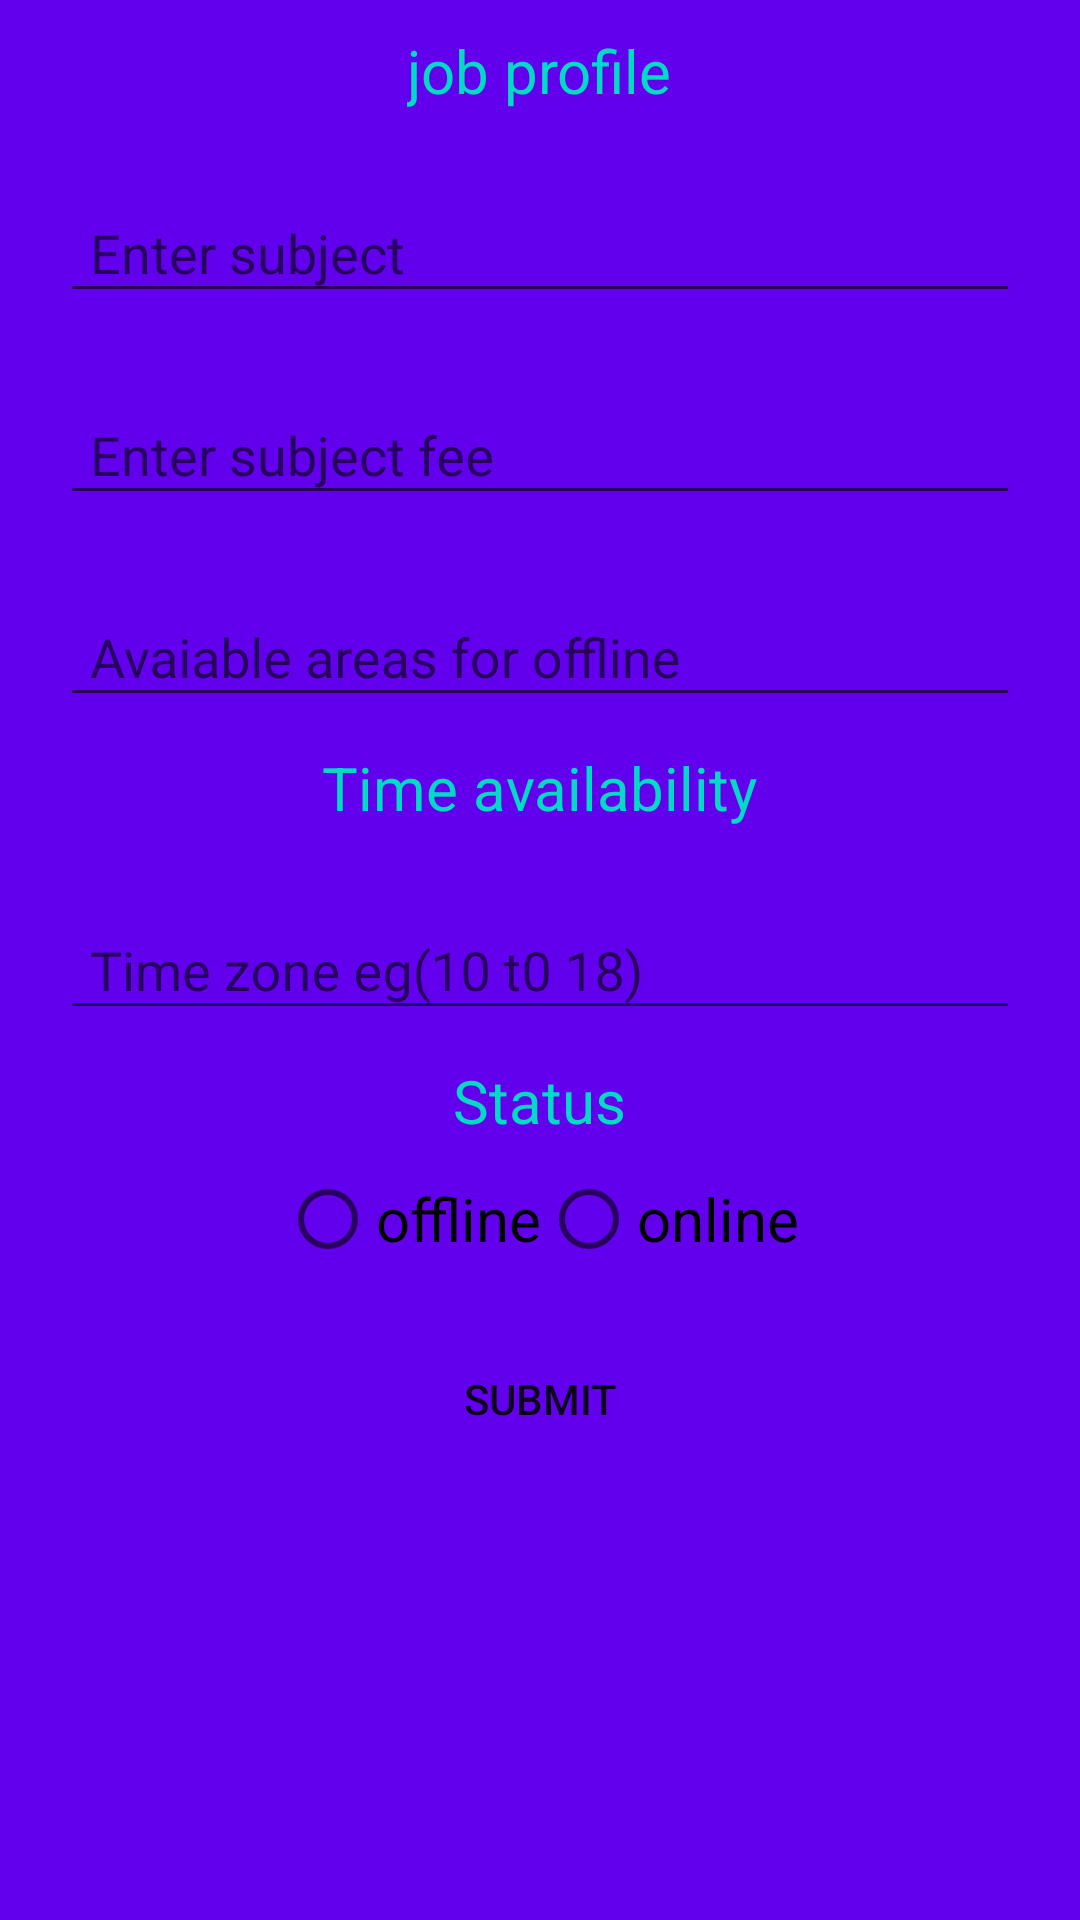

Write the Android layout XML for this screen, with the resource values it uses.
<!-- AndroidManifest.xml: application theme AppTheme -->
<!-- res/layout/activity_add_job.xml -->
<?xml version="1.0" encoding="utf-8"?>
<RelativeLayout xmlns:android="http://schemas.android.com/apk/res/android"
    xmlns:app="http://schemas.android.com/apk/res-auto"
    xmlns:tools="http://schemas.android.com/tools"
    android:layout_width="match_parent"
    android:background="@color/colorPrimary"
    android:layout_height="match_parent"
    tools:context=".Add_job">
    <TextView
        android:layout_width="wrap_content"
        android:layout_height="wrap_content"
        android:layout_centerHorizontal="true"
        android:text="job profile"
        android:textColor="@color/colorAccent"
        android:layout_marginTop="10dp"
        android:id="@+id/p"
        android:textSize="20dp"/>
    <android.support.design.widget.TextInputLayout
        android:layout_width="match_parent"
        android:id="@+id/subject"
        android:layout_marginTop="15dp"
        android:layout_below="@id/p"
        android:layout_height="wrap_content">
        <android.support.design.widget.TextInputEditText
            android:layout_width="match_parent"
            android:layout_height="wrap_content"
            android:layout_marginRight="20dp"
            android:layout_marginLeft="20dp"
            android:paddingLeft="10dp"
            android:hint="Enter subject"/>
    </android.support.design.widget.TextInputLayout>
    <android.support.design.widget.TextInputLayout
        android:layout_width="match_parent"
        android:id="@+id/fee"
        android:layout_marginTop="15dp"
        android:layout_below="@id/subject"
        android:layout_height="wrap_content">
        <android.support.design.widget.TextInputEditText
            android:layout_width="match_parent"
            android:layout_height="wrap_content"
            android:layout_marginRight="20dp"
            android:layout_marginLeft="20dp"
            android:paddingLeft="10dp"
           android:inputType="number"
            android:hint="Enter subject fee"/>
    </android.support.design.widget.TextInputLayout>
    <android.support.design.widget.TextInputLayout
        android:layout_width="match_parent"
        android:id="@+id/area"
        android:layout_marginTop="15dp"
        android:layout_below="@id/fee"
        android:layout_height="wrap_content">
        <android.support.design.widget.TextInputEditText
            android:layout_width="match_parent"
            android:layout_height="wrap_content"
            android:layout_marginRight="20dp"
            android:layout_marginLeft="20dp"
            android:paddingLeft="10dp"
            android:hint="Avaiable areas for offline "/>
    </android.support.design.widget.TextInputLayout>
    <TextView
        android:layout_width="wrap_content"
        android:layout_height="wrap_content"
        android:textSize="20sp"
        android:id="@+id/t"
        android:layout_below="@id/area"
        android:layout_centerHorizontal="true"
        android:layout_marginTop="10dp"
        android:textColor="@color/colorAccent"
        android:text="Time availability"/>
    <android.support.design.widget.TextInputLayout
        android:layout_width="match_parent"
        android:id="@+id/time"
        android:layout_marginTop="15dp"
        android:layout_below="@id/t"
        android:layout_height="wrap_content">
        <android.support.design.widget.TextInputEditText
            android:layout_width="match_parent"
            android:layout_height="wrap_content"
            android:layout_marginRight="20dp"
            android:layout_marginLeft="20dp"
            android:paddingLeft="10dp"
            android:hint="Time zone eg(10 t0 18) "/>
    </android.support.design.widget.TextInputLayout>
    <TextView
        android:layout_width="wrap_content"
        android:layout_height="wrap_content"
        android:layout_below="@id/time"
        android:textSize="20dp"
        android:id="@+id/s"
        android:layout_centerHorizontal="true"
        android:textColor="@color/colorAccent"
        android:layout_marginTop="10dp"
        android:text="Status"/>
    <RadioGroup
        android:layout_width="wrap_content"
        android:layout_below="@id/s"
        android:id="@+id/rg"
        android:layout_centerHorizontal="true"
        android:orientation="horizontal"
        android:layout_height="wrap_content">
    <RadioButton
        android:layout_width="wrap_content"
        android:textSize="20sp"
        android:layout_marginTop="10dp"
        android:id="@+id/offline"
        android:layout_height="wrap_content"
        android:text="offline"/>
    <RadioButton
        android:layout_width="wrap_content"
        android:textSize="20sp"
        android:layout_marginTop="10dp"
        android:id="@+id/online"
        android:layout_height="wrap_content"
        android:text="online"/>
    </RadioGroup>
    <Button
        android:layout_width="wrap_content"
        android:layout_height="wrap_content"
        android:layout_below="@id/rg"
        android:id="@+id/submet"
        android:layout_marginTop="20dp"
        android:layout_centerHorizontal="true"
        android:background="@drawable/style"
        android:text="submit"/>
</RelativeLayout>
<!-- resources referenced by this layout -->
<resources>
  <style name="AppTheme" parent="Theme.AppCompat.Light.NoActionBar">
          
          <item name="colorPrimary">@color/colorPrimary</item>
          <item name="colorPrimaryDark">@color/colorPrimaryDark</item>
          <item name="colorAccent">@color/colorAccent</item>
      </style>
  <!-- not gathered from this repository: default colours our renderer supplied (Android Studio template values) -->
  <color name="colorPrimary">#FF6200EE</color>
  <color name="colorPrimaryDark">#FF3700B3</color>
  <color name="colorAccent">#FF03DAC5</color>
</resources>
